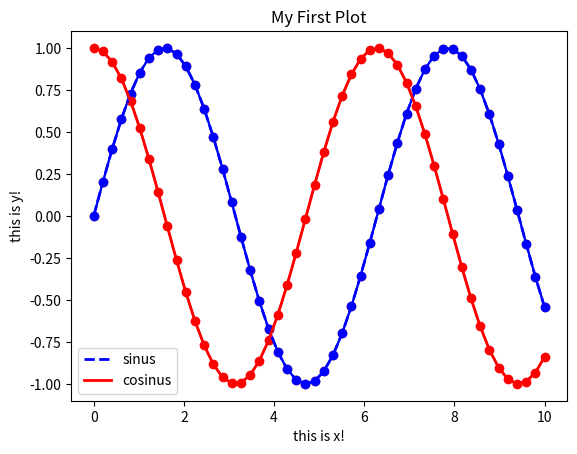

Recreate this plot in Python.
#Basic Plots
import numpy as np
import matplotlib.pyplot as plt

x = np.linspace(0,10,50)
sinus = np.sin(x)

plt.plot(x,sinus)
plt.show()

plt.plot(x, sinus, "o")
plt.show()  #use plt.plot to get color / marker abbreviations


#Rapid multiplot
cosinus = np.cos(x)
plt.plot(x, sinus, "-b", x, sinus, "ob", x, cosinus, "-r", x, cosinus, "or")
plt.xlabel('this is x!')
plt.ylabel('this is y!')
plt.title('My First Plot')
plt.show()

#Step by step
plt.plot(x, sinus, label='sinus', color='blue', linestyle='--', linewidth=2)
plt.plot(x, cosinus, label='cosinus', color='red', linestyle='-', linewidth=2)
plt.legend()
plt.show()

#Scatter plots

